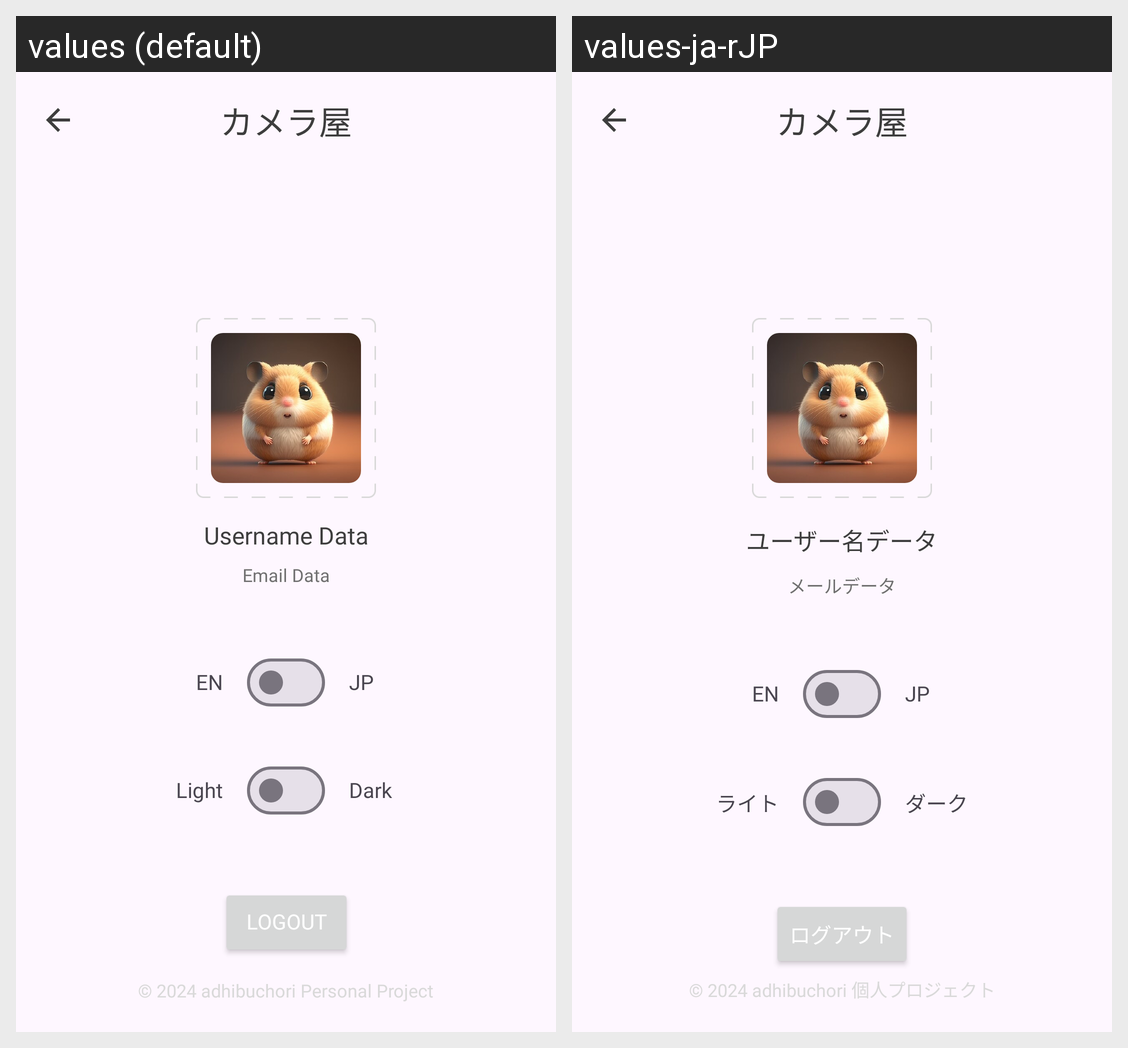

The same Android screen rendered under two of its app's locales, left to right. List the strings drawn on it with the default value and each locale's translation.
Android screen res/layout/fragment_profile.xml rendered under 2 locales, left to right: values (default), values-ja-rJP. Device: Nexus 5 (rendered at 1080×1920; each locale shown at half size, 540×960, under a caption strip naming it); theme Theme.Kameraya.
Strings drawn on this screen, with the default value and each locale's value (text and hints the layout hard-codes, and strings that could not be matched under every locale, appear in the picture but are not listed):

app_copyright
  values: © 2024 adhibuchori Personal Project
  values-ja-rJP: © 2024 adhibuchori 個人プロジェクト

username_data
  values: Username Data
  values-ja-rJP: ユーザー名データ

email_data
  values: Email Data
  values-ja-rJP: メールデータ

switch_language_english
  values: EN
  values-ja-rJP: EN

switch_language_japanese
  values: JP
  values-ja-rJP: JP

switch_theme_light
  values: Light
  values-ja-rJP: ライト

switch_theme_dark
  values: Dark
  values-ja-rJP: ダーク

logout
  values: Logout
  values-ja-rJP: ログアウト

app_name
  values: カメラ屋
  values-ja-rJP: カメラ屋
